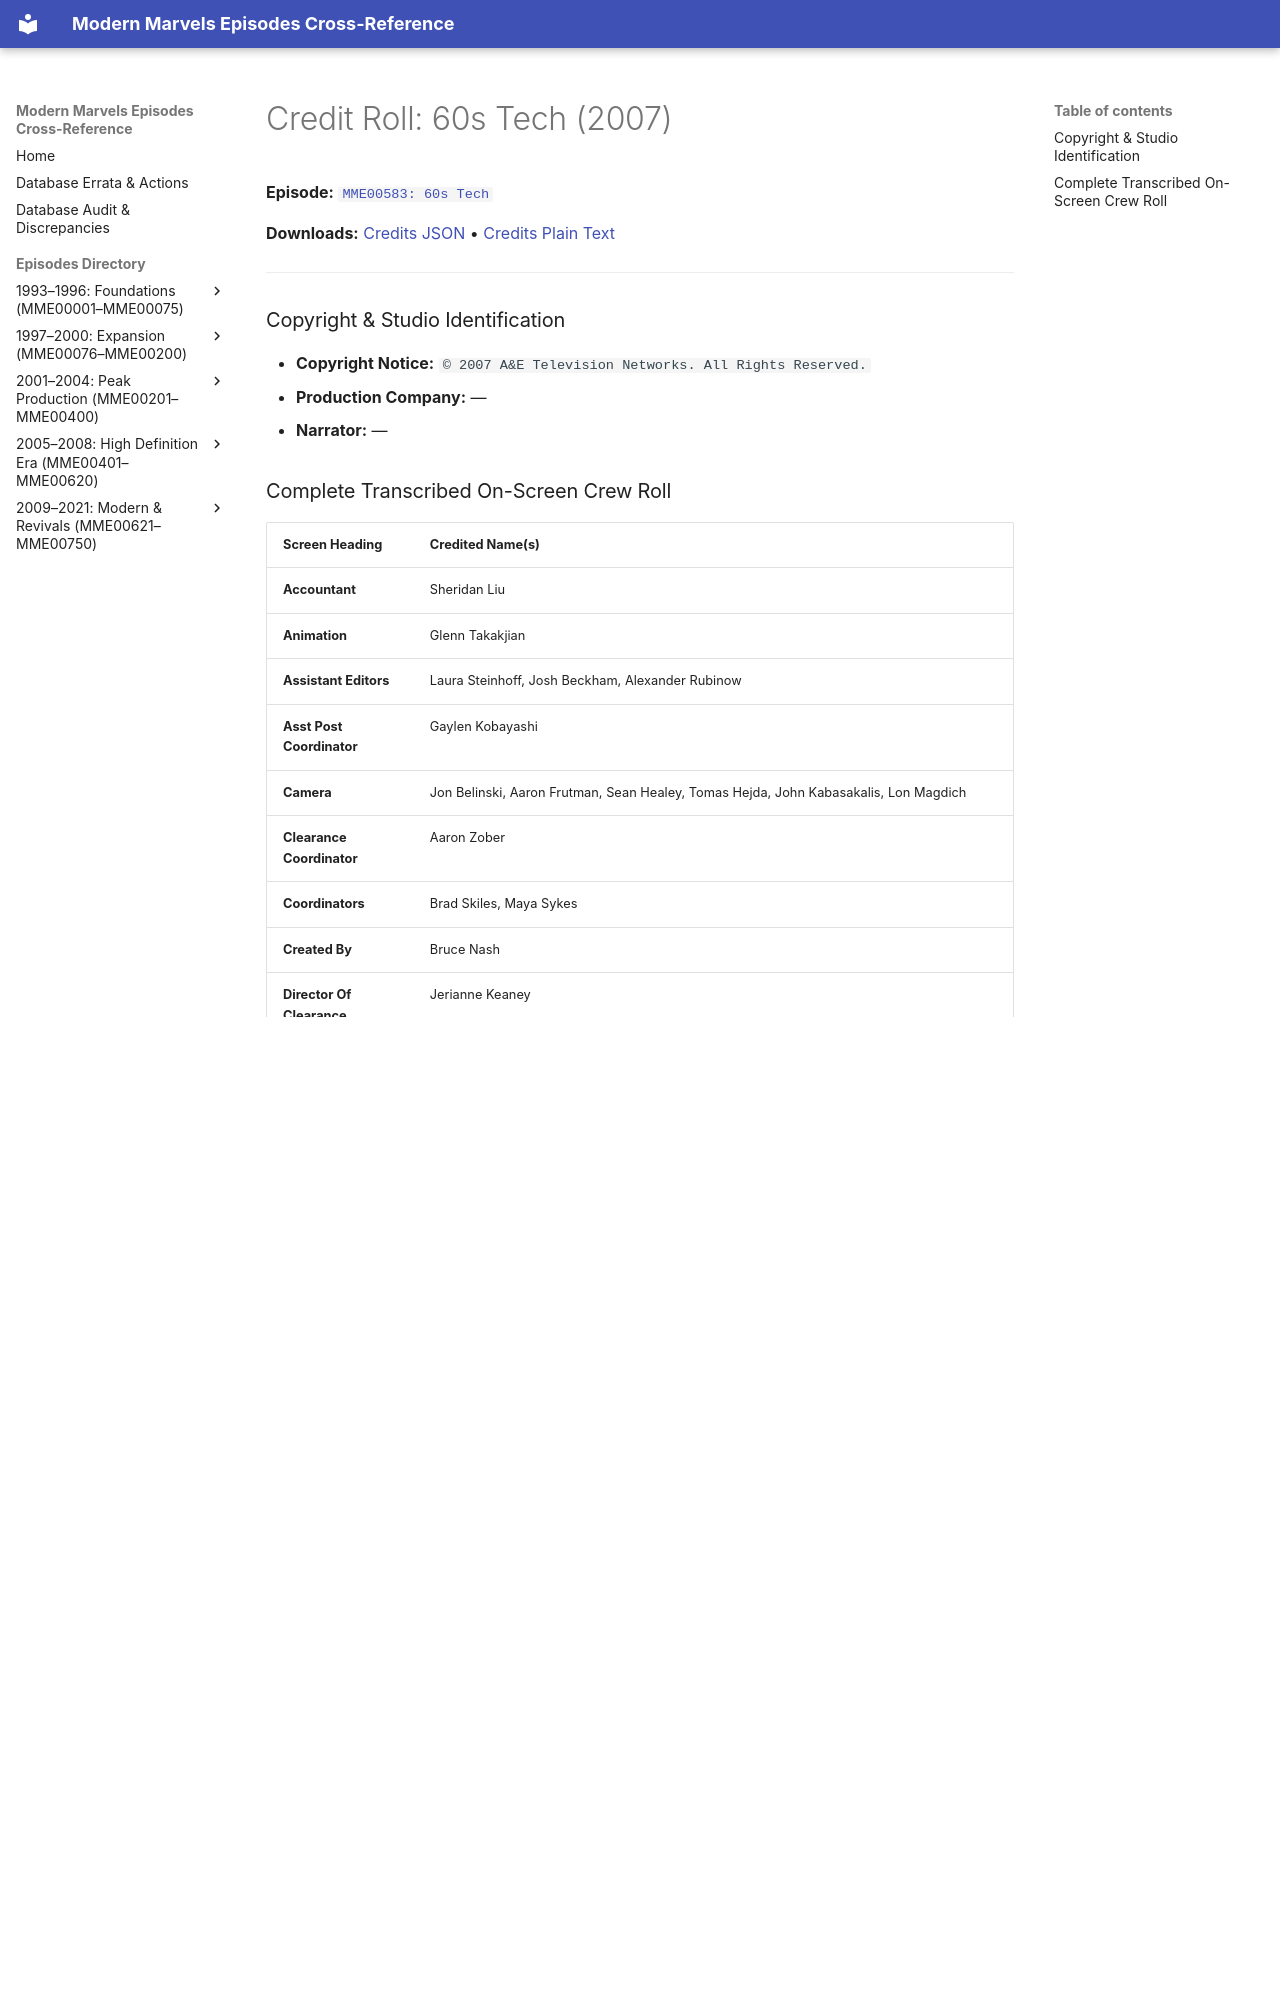

repository: ModernMarvelsFan/ModernMarvels · page: credits/MME00583-credits/index.html · generator: mkdocs

# Credit Roll: 60s Tech (2007)
**Episode:** [`MME00583: 60s Tech`](../episodes/MME00583.md)

**Downloads:** [Credits JSON](json/MME00583-credits.json) • [Credits Plain Text](txt/MME00583-credits.txt)

---

### Copyright & Studio Identification
* **Copyright Notice:** `© 2007 A&E Television Networks. All Rights Reserved.`
* **Production Company:** —
* **Narrator:** —
